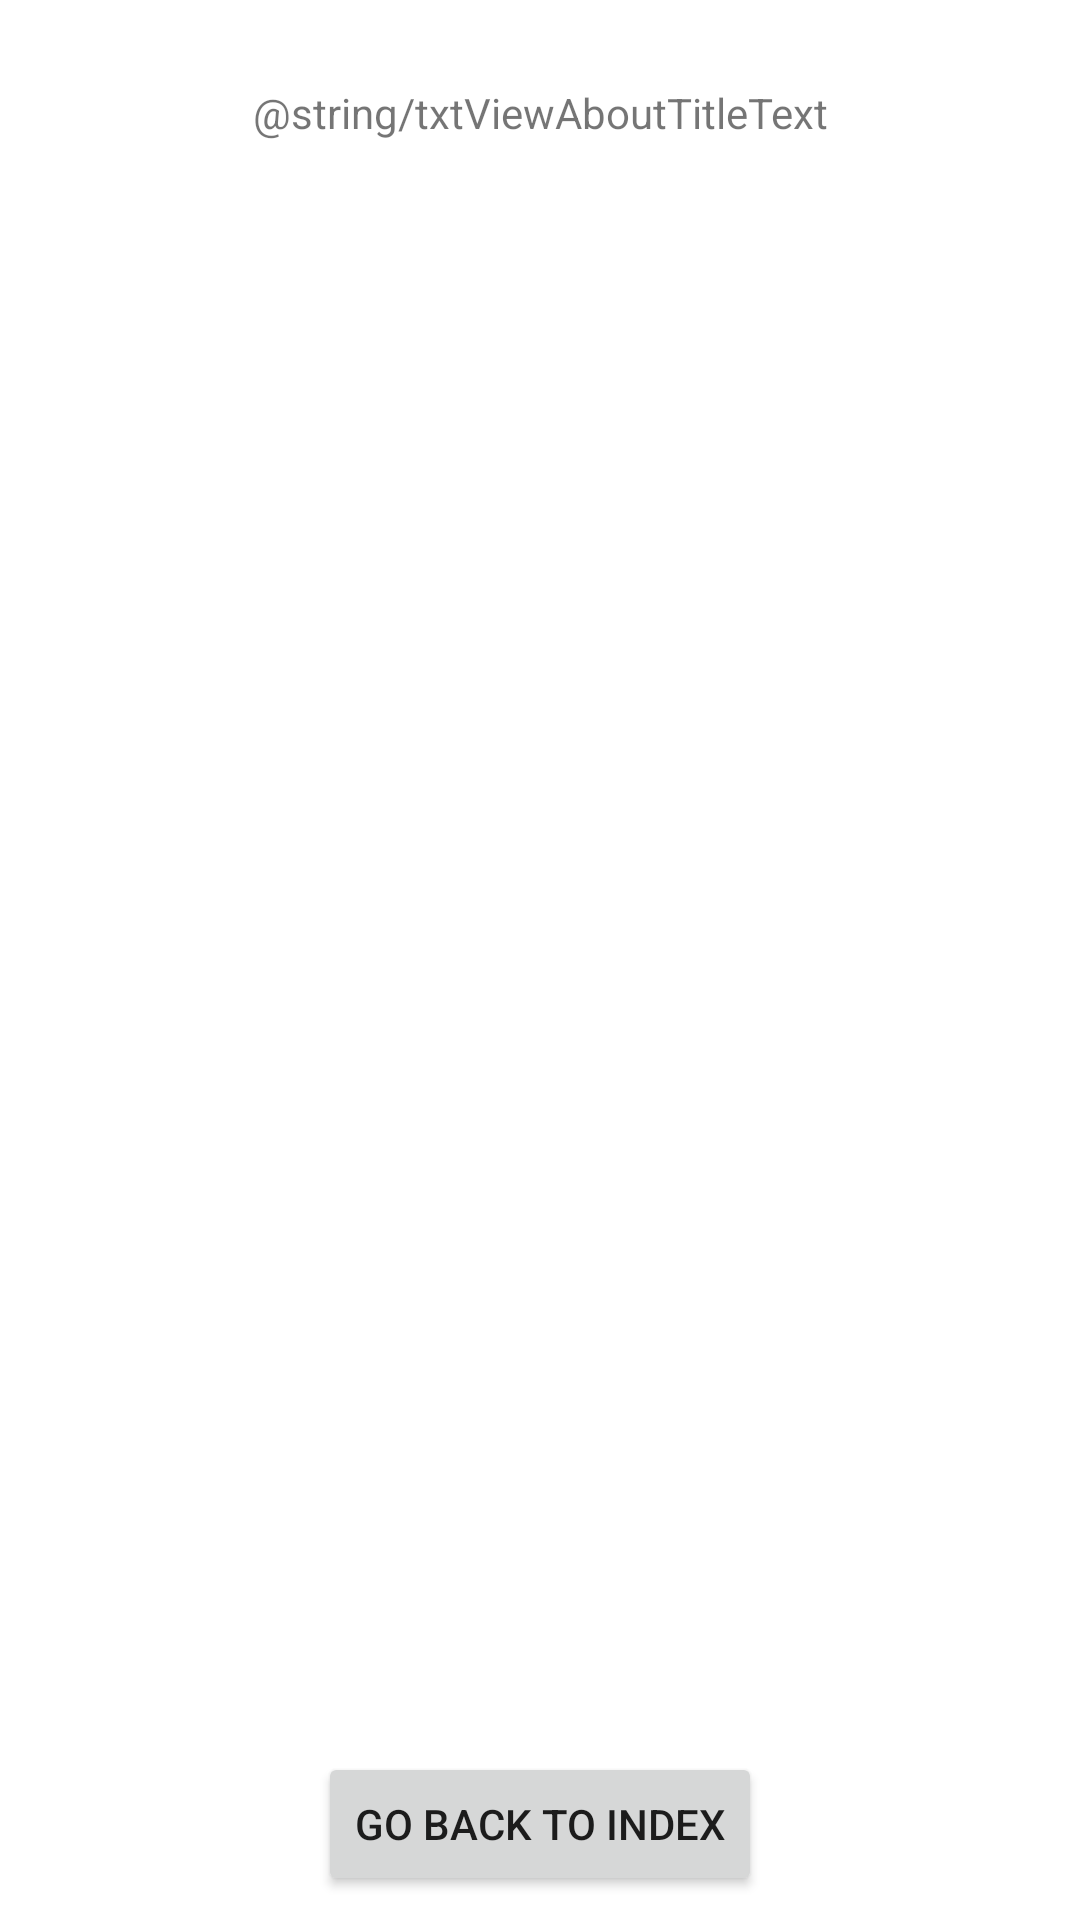

This screen was rendered from an Android layout file. Write that file and the resources it references.
<!-- AndroidManifest.xml: application theme AppTheme -->
<!-- res/layout/activity_about.xml -->
<?xml version="1.0" encoding="utf-8"?>

<android.support.constraint.ConstraintLayout xmlns:android="http://schemas.android.com/apk/res/android"
    xmlns:app="http://schemas.android.com/apk/res-auto"
    xmlns:tools="http://schemas.android.com/tools"
    android:layout_width="match_parent"
    android:layout_height="match_parent"
    tools:context=".AboutActivity">

    <TextView
        android:id="@+id/txtAboutTitle"
        android:layout_width="wrap_content"
        android:layout_height="wrap_content"
        android:layout_marginTop="28dp"
        android:text="@string/txtViewAboutTitleText"
        app:layout_constraintEnd_toEndOf="parent"
        app:layout_constraintStart_toStartOf="parent"
        app:layout_constraintTop_toTopOf="parent"/>

    <TextView
        android:id="@+id/about_us"
        android:layout_width="match_parent"
        android:layout_height="match_parent"
        android:layout_marginTop="100dp"
        android:layout_marginBottom="100dp"
        app:layout_constraintBottom_toBottomOf="parent"
        app:layout_constraintTop_toTopOf="parent" />

    <Button
        android:id="@+id/btnGoIndex"
        android:layout_width="wrap_content"
        android:layout_height="wrap_content"
        android:layout_marginStart="8dp"
        android:layout_marginEnd="8dp"
        android:layout_marginBottom="8dp"
        android:onClick="btnGoIndex_onClick"
        android:text="@string/btnGoIndexText"
        app:layout_constraintBottom_toBottomOf="parent"
        app:layout_constraintEnd_toEndOf="parent"
        app:layout_constraintStart_toStartOf="parent" />

</android.support.constraint.ConstraintLayout>
<!-- resources referenced by this layout -->
<resources>
  <string name="btnGoIndexText">Go back to Index</string>
  <style name="AppTheme" parent="Theme.AppCompat.Light.DarkActionBar">
          
          <item name="colorPrimary">@android:color/holo_green_light</item>
          <item name="colorPrimaryDark">@android:color/holo_green_dark</item>
          <item name="colorAccent">@android:color/holo_red_dark</item>
          <item name="android:colorBackground">@android:color/background_light</item>
      </style>
</resources>
